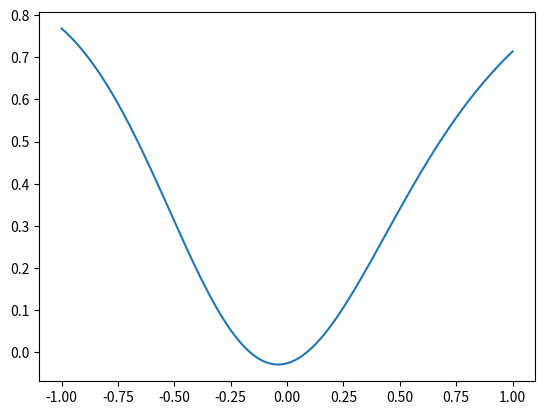

Reproduce this figure in Python.
import numpy as np
import matplotlib.pyplot as plt

np.random.seed(1)
x = np.linspace(-1, 1, 200)[:, None]       # [batch, 1]
y = x ** 2                                  # [batch, 1]
learning_rate = 0.001


def tanh(x):
    return np.tanh(x)


def derivative_tanh(x):
    return 1 - tanh(x)**2


w1 = np.random.uniform(0, 1, (1, 10))
w2 = np.random.uniform(0, 1, (10, 10))
w3 = np.random.uniform(0, 1, (10, 1))

b1 = np.full((1, 10), 0.1)
b2 = np.full((1, 10), 0.1)
b3 = np.full((1, 1), 0.1)


for i in range(300):
    a1 = x
    z2 = a1.dot(w1) + b1
    a2 = tanh(z2)
    z3 = a2.dot(w2) + b2
    a3 = tanh(z3)
    z4 = a3.dot(w3) + b3

    cost = np.sum((z4 - y)**2)/2

    # backpropagation
    z4_delta = z4 - y
    dw3 = a3.T.dot(z4_delta)
    db3 = np.sum(z4_delta, axis=0, keepdims=True)

    z3_delta = z4_delta.dot(w3.T) * derivative_tanh(z3)
    dw2 = a2.T.dot(z3_delta)
    db2 = np.sum(z3_delta, axis=0, keepdims=True)

    z2_delta = z3_delta.dot(w2.T) * derivative_tanh(z2)
    dw1 = x.T.dot(z2_delta)
    db1 = np.sum(z2_delta, axis=0, keepdims=True)

    # update parameters
    for param, gradient in zip([w1, w2, w3, b1, b2, b3], [dw1, dw2, dw3, db1, db2, db3]):
        param -= learning_rate * gradient

    print(cost)

plt.plot(x, z4)
plt.show()